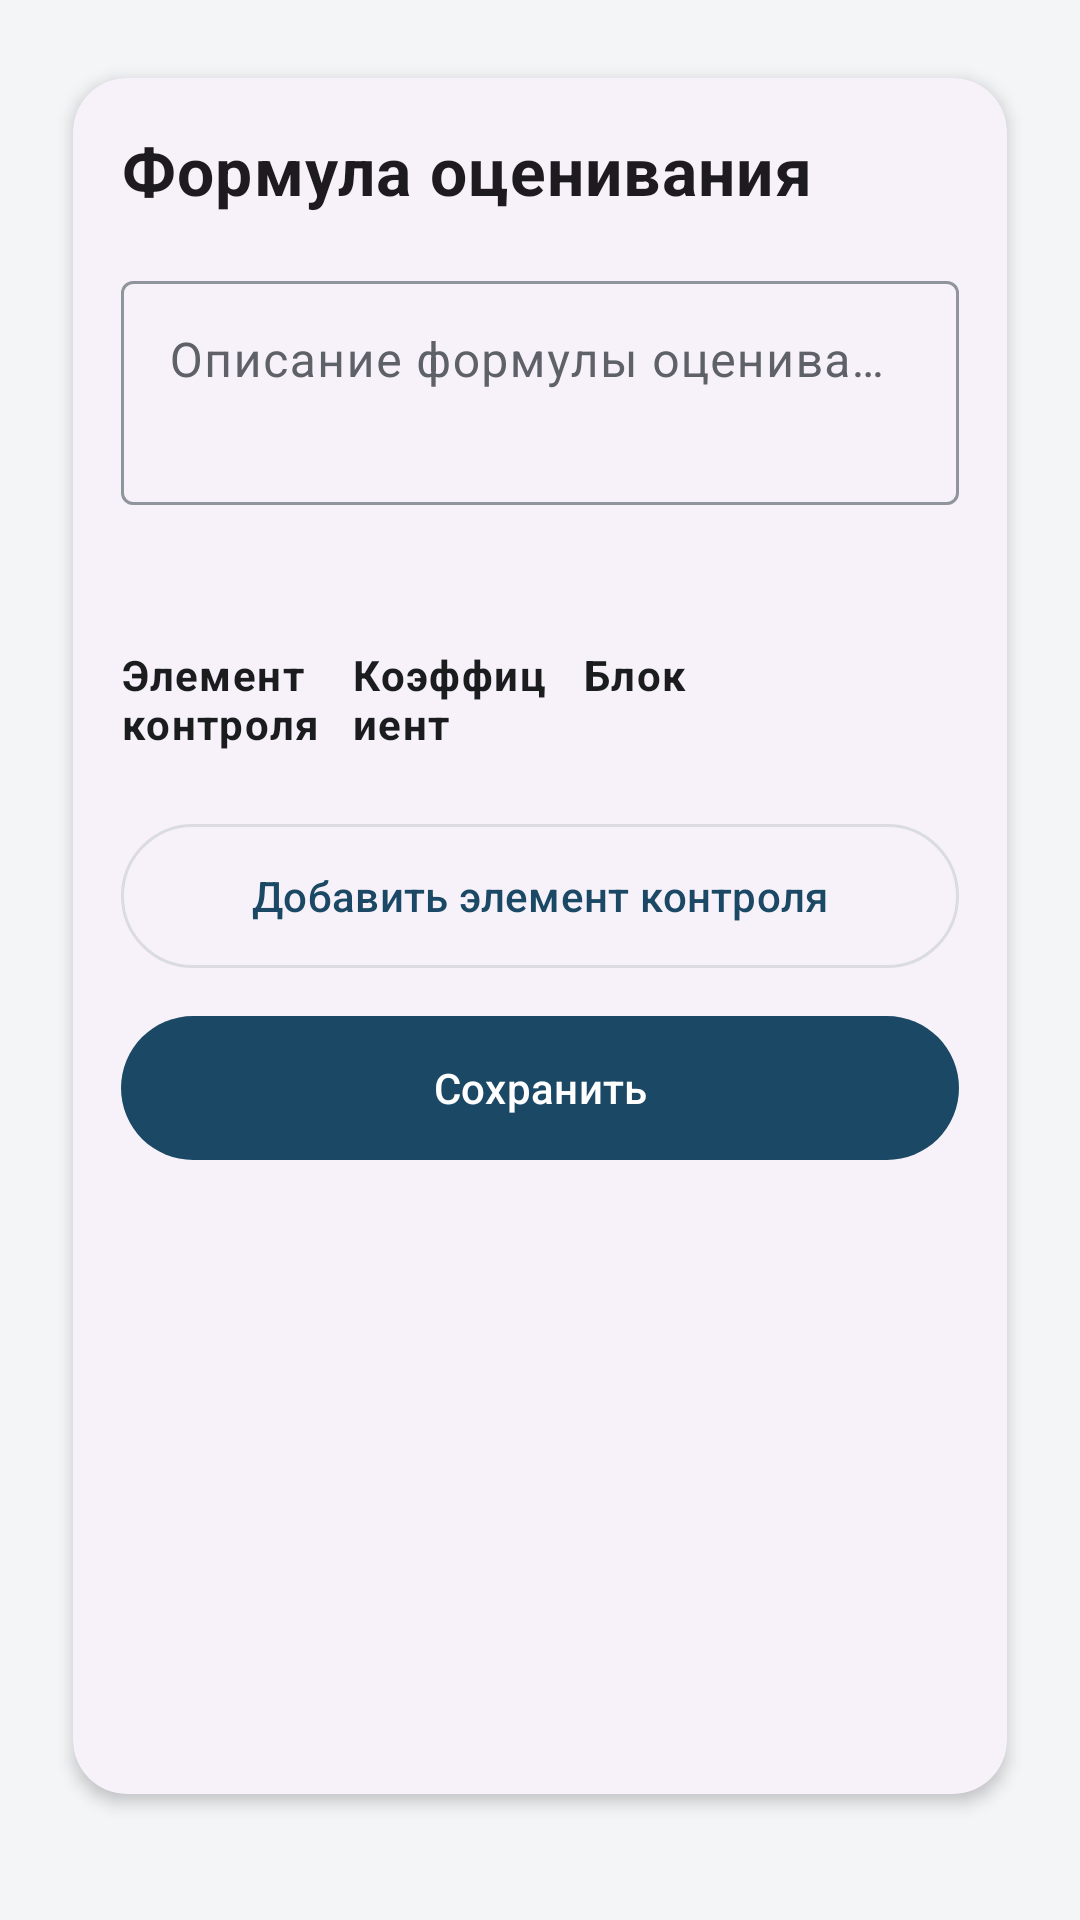

Reconstruct the res/layout file that produces this screen, plus the resources it refers to.
<!-- AndroidManifest.xml: application theme Theme.CourseSync -->
<!-- res/layout/fragment_edit_course_grading_formula.xml -->
<?xml version="1.0" encoding="utf-8"?>
<LinearLayout xmlns:android="http://schemas.android.com/apk/res/android"
    xmlns:app="http://schemas.android.com/apk/res-auto"
    android:layout_width="match_parent"
    android:layout_height="match_parent"
    android:orientation="vertical"
    android:paddingStart="@dimen/screen_padding_horizontal"
    android:paddingTop="@dimen/screen_padding_top"
    android:paddingEnd="@dimen/screen_padding_horizontal"
    android:paddingBottom="@dimen/screen_padding_bottom">

    <com.google.android.material.card.MaterialCardView
        android:layout_width="match_parent"
        android:layout_height="0dp"
        android:layout_weight="1"
        app:cardCornerRadius="@dimen/card_corner_radius"
        app:cardElevation="@dimen/card_elevation_default"
        app:cardUseCompatPadding="true"
        app:strokeWidth="0dp">

        <ScrollView
            android:layout_width="match_parent"
            android:layout_height="match_parent"
            android:fillViewport="true"
            android:scrollbars="vertical">

            <LinearLayout
                android:layout_width="match_parent"
                android:layout_height="wrap_content"
                android:orientation="vertical"
                android:padding="@dimen/card_content_padding">

                <TextView
                    android:layout_width="match_parent"
                    android:layout_height="wrap_content"
                    android:layout_marginBottom="@dimen/grid_2"
                    android:text="@string/grading_formula"
                    android:textAppearance="?attr/textAppearanceTitleLarge" />

                <com.google.android.material.textfield.TextInputLayout
                    android:id="@+id/editGradingDescriptionLayout"
                    android:layout_width="match_parent"
                    android:layout_height="wrap_content"
                    android:hint="@string/grading_formula_description_hint"
                    app:errorEnabled="true">

                    <com.google.android.material.textfield.TextInputEditText
                        android:id="@+id/editGradingDescriptionInput"
                        android:layout_width="match_parent"
                        android:layout_height="wrap_content"
                        android:gravity="top|start"
                        android:inputType="textMultiLine|textCapSentences"
                        android:maxLength="@integer/max_grading_formula_text_length"
                        android:maxLines="3"
                        android:minLines="2"
                        android:scrollbars="vertical" />
                </com.google.android.material.textfield.TextInputLayout>

                <LinearLayout
                    android:id="@+id/editGradingElementsTable"
                    android:layout_width="match_parent"
                    android:layout_height="wrap_content"
                    android:orientation="vertical"
                    android:paddingTop="@dimen/grid_2">

                    <LinearLayout
                        android:layout_width="match_parent"
                        android:layout_height="wrap_content"
                        android:orientation="horizontal"
                        android:paddingTop="@dimen/grid_1"
                        android:paddingBottom="@dimen/grid_1">

                        <TextView
                            android:layout_width="0dp"
                            android:layout_height="wrap_content"
                            android:layout_marginEnd="@dimen/grid_1"
                            android:layout_weight="1"
                            android:text="@string/grading_control_element_column"
                            android:textAppearance="?attr/textAppearanceTitleSmall"
                            android:textStyle="bold" />

                        <TextView
                            android:layout_width="0dp"
                            android:layout_height="wrap_content"
                            android:layout_marginEnd="@dimen/grid_1"
                            android:layout_weight="1"
                            android:text="@string/grading_coefficient_column"
                            android:textAppearance="?attr/textAppearanceTitleSmall"
                            android:textStyle="bold" />

                        <TextView
                            android:layout_width="0dp"
                            android:layout_height="wrap_content"
                            android:layout_marginEnd="@dimen/grid_1"
                            android:layout_weight="1"
                            android:text="@string/grading_block_column"
                            android:textAppearance="?attr/textAppearanceTitleSmall"
                            android:textStyle="bold" />

                        <View
                            android:layout_width="@dimen/calendar_event_done_touch_size"
                            android:layout_height="@dimen/grid_1"
                            android:importantForAccessibility="no" />
                    </LinearLayout>

                    <LinearLayout
                        android:id="@+id/editGradingElementsRows"
                        android:layout_width="match_parent"
                        android:layout_height="wrap_content"
                        android:orientation="vertical" />
                </LinearLayout>

                <com.google.android.material.button.MaterialButton
                    android:id="@+id/btnAddControlElement"
                    style="@style/Widget.CourseSync.Button.Outlined"
                    android:layout_width="match_parent"
                    android:layout_height="wrap_content"
                    android:layout_marginTop="@dimen/grid_2"
                    android:text="@string/add_control_element" />

                <com.google.android.material.button.MaterialButton
                    android:id="@+id/btnSaveGradingFormula"
                    style="@style/Widget.CourseSync.Button"
                    android:layout_width="match_parent"
                    android:layout_height="wrap_content"
                    android:layout_marginTop="@dimen/grid_2"
                    android:text="@string/save" />
            </LinearLayout>
        </ScrollView>
    </com.google.android.material.card.MaterialCardView>
</LinearLayout>
<!-- resources referenced by this layout -->
<resources>
  <dimen name="calendar_event_done_touch_size">48dp</dimen>
  <dimen name="card_content_padding">@dimen/grid_2</dimen>
  <dimen name="card_corner_radius">18dp</dimen>
  <dimen name="card_elevation_default">3dp</dimen>
  <dimen name="grid_1">8dp</dimen>
  <dimen name="grid_2">16dp</dimen>
  <dimen name="screen_padding_bottom">@dimen/grid_4</dimen>
  <dimen name="screen_padding_horizontal">@dimen/grid_2</dimen>
  <dimen name="screen_padding_top">@dimen/grid_2</dimen>
  <integer name="max_grading_formula_text_length">3000</integer>
  <string name="add_control_element">Добавить элемент контроля</string>
  <string name="grading_block_column">Блок</string>
  <string name="grading_coefficient_column">Коэффициент</string>
  <string name="grading_control_element_column">Элемент контроля</string>
  <string name="grading_formula">Формула оценивания</string>
  <string name="grading_formula_description_hint">Описание формулы оценивания</string>
  <string name="save">Сохранить</string>
  <style name="Theme.CourseSync" parent="Base.Theme.CourseSync" />
  <dimen name="grid_4">32dp</dimen>
  <dimen name="elevation_button_rest">1dp</dimen>
  <color name="cs_primary">#1B4965</color>
  <color name="cs_on_primary">#FFFFFF</color>
  <color name="cs_primary_container">#D4E4EF</color>
  <color name="cs_on_primary_container">#0A2433</color>
  <color name="cs_accent">#0D9488</color>
  <color name="cs_on_accent">#FFFFFF</color>
  <color name="cs_accent_container">#C5EDE8</color>
  <color name="cs_on_accent_container">#064E48</color>
  <color name="cs_background">#F4F5F7</color>
  <color name="cs_on_background">#1A1C1E</color>
  <color name="cs_surface">#FFFFFF</color>
  <color name="cs_on_surface">#1A1C1E</color>
  <color name="cs_surface_variant">#E8EAED</color>
  <color name="cs_on_surface_variant">#5E6268</color>
  <color name="cs_outline">#90949C</color>
  <color name="cs_outline_variant">#DADCE0</color>
  <style name="ShapeAppearance.CourseSync.Small" parent="">
          <item name="cornerFamily">rounded</item>
          <item name="cornerSize">@dimen/shape_corner_small</item>
      </style>
  <style name="ShapeAppearance.CourseSync.Medium" parent="">
          <item name="cornerFamily">rounded</item>
          <item name="cornerSize">@dimen/shape_corner_medium</item>
      </style>
  <style name="ShapeAppearance.CourseSync.Large" parent="">
          <item name="cornerFamily">rounded</item>
          <item name="cornerSize">@dimen/shape_corner_large</item>
      </style>
  <style name="ShapeAppearance.CourseSync.ExtraLarge" parent="">
          <item name="cornerFamily">rounded</item>
          <item name="cornerSize">@dimen/shape_corner_extra_large</item>
      </style>
  <style name="Widget.CourseSync.ListPopupWindow" parent="Widget.Material3.PopupMenu.ListPopupWindow" />
  <style name="Widget.CourseSync.Snackbar" parent="Widget.Material3.Snackbar">
          <item name="backgroundTint">@color/cs_surface_variant</item>
          <item name="android:minHeight">48dp</item>
      </style>
  <style name="TextAppearance.CourseSync.Snackbar" parent="TextAppearance.Material3.BodyMedium">
          <item name="android:textColor">?attr/colorOnSurfaceVariant</item>
      </style>
  <style name="TextAppearance.CourseSync.BodyEmphasized" parent="TextAppearance.CourseSync.Body">
          <item name="android:textStyle">bold</item>
          <item name="android:lineSpacingMultiplier">1.45</item>
      </style>
  <style name="TextAppearance.CourseSync.CaptionEmphasized" parent="TextAppearance.CourseSync.Caption">
          <item name="android:textStyle">bold</item>
          <item name="android:textColor">?attr/colorOnSurface</item>
      </style>
  <dimen name="shape_corner_small">12dp</dimen>
  <dimen name="shape_corner_medium">14dp</dimen>
  <dimen name="shape_corner_large">18dp</dimen>
  <dimen name="shape_corner_extra_large">24dp</dimen>
</resources>
